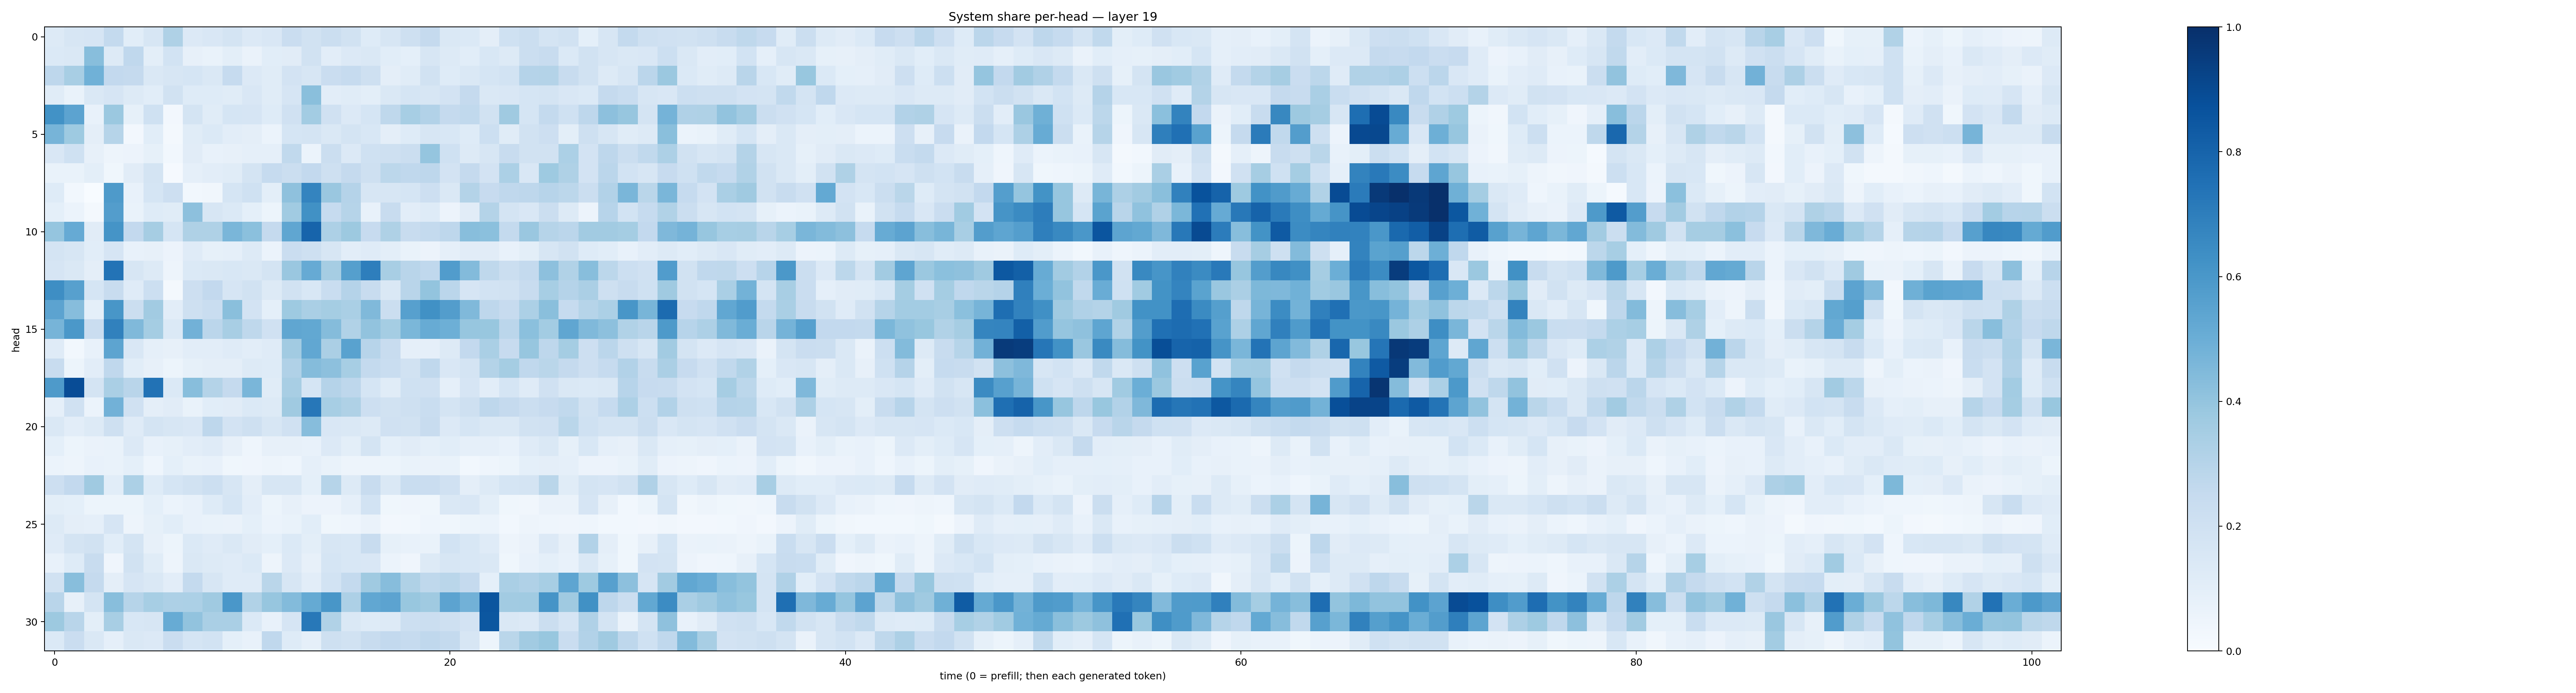

The table this chart was drawn from, first rows:
0.1306584, 0.15831348, 0.1667471, 0.25533754, 0.10887927, 0.15988153, 0.3232356, 0.13459139, 0.15110566, 0.17298816, 0.13406041, 0.15034014, 0.22712424, 0.18982545, 0.21953279, 0.19506164, 0.12385163, 0.1617715, 0.2104431, 0.25382572, 0.14319739, 0.13895512, 0.095090516, 0.2020036
0.1369, 0.1433, 0.4258, 0.1326, 0.2677, 0.1, 0.1852, 0.08121, 0.07022, 0.09872, 0.06355, 0.1074, 0.1105, 0.1909, 0.1028, 0.1354, 0.1476, 0.1077, 0.09076, 0.1632, 0.1259, 0.1081, 0.1551, 0.1262
0.2764, 0.3425, 0.4864, 0.2611, 0.2534, 0.1449, 0.1636, 0.1687, 0.1423, 0.2464, 0.134, 0.1154, 0.1817, 0.1566, 0.2299, 0.2488, 0.2108, 0.09644, 0.1134, 0.1924, 0.1242, 0.1428, 0.1685, 0.1862
0.1158, 0.06866, 0.1434, 0.1676, 0.1317, 0.1062, 0.1949, 0.1224, 0.1244, 0.1146, 0.1501, 0.1165, 0.1654, 0.4223, 0.1043, 0.1144, 0.09885, 0.1451, 0.1716, 0.162, 0.181, 0.2518, 0.1415, 0.1523
0.6241, 0.545, 0.07681, 0.3807, 0.08489, 0.2003, 0.02484, 0.1771, 0.1161, 0.1713, 0.1648, 0.1245, 0.1986, 0.3557, 0.1964, 0.1329, 0.1691, 0.2701, 0.347, 0.3117, 0.2506, 0.2646, 0.1894, 0.3681
0.4697, 0.3735, 0.09744, 0.2991, 0.02697, 0.1059, 0.02048, 0.1162, 0.1372, 0.1054, 0.09704, 0.06002, 0.1684, 0.177, 0.1437, 0.1746, 0.156, 0.09518, 0.1217, 0.1584, 0.1526, 0.1237, 0.2172, 0.1154
0.1521, 0.2005, 0.08118, 0.04832, 0.05472, 0.08329, 0.03104, 0.1119, 0.07527, 0.07918, 0.08845, 0.0871, 0.2656, 0.05911, 0.2207, 0.1364, 0.2015, 0.2109, 0.2214, 0.397, 0.2, 0.132, 0.1593, 0.2408
0.06802, 0.06908, 0.1008, 0.03815, 0.1101, 0.1745, 0.011, 0.08901, 0.1018, 0.1151, 0.1794, 0.2466, 0.2261, 0.2593, 0.2055, 0.2505, 0.2099, 0.2808, 0.267, 0.2737, 0.18, 0.2514, 0.1823, 0.3292
0.1242, 0.03001, 0.001791, 0.5871, 0.07127, 0.1698, 0.2119, 0.03086, 0.03399, 0.1705, 0.2028, 0.1006, 0.4123, 0.6735, 0.3865, 0.3033, 0.1621, 0.1574, 0.1684, 0.211, 0.1462, 0.3076, 0.246, 0.2657
0.09295, 0.05999, 0.02011, 0.5737, 0.06706, 0.1238, 0.1156, 0.4176, 0.1585, 0.1386, 0.09173, 0.05463, 0.3642, 0.6267, 0.2493, 0.2969, 0.07524, 0.2408, 0.1044, 0.1237, 0.05733, 0.1103, 0.3072, 0.1762
0.3955, 0.512, 0.1122, 0.6155, 0.26, 0.3507, 0.1683, 0.3234, 0.3216, 0.4647, 0.4209, 0.2515, 0.5349, 0.8006, 0.3269, 0.3762, 0.2457, 0.3228, 0.237, 0.2559, 0.2768, 0.4259, 0.4204, 0.254
0.1734, 0.1574, 0.1086, 0.1666, 0.0741, 0.08174, 0.05828, 0.1178, 0.0843, 0.0868, 0.1251, 0.06225, 0.2274, 0.2094, 0.1576, 0.1037, 0.118, 0.1005, 0.07022, 0.05652, 0.08644, 0.1127, 0.1096, 0.07598
0.1644, 0.1471, 0.09753, 0.7391, 0.1572, 0.1294, 0.05013, 0.1406, 0.1458, 0.1548, 0.1433, 0.1736, 0.3831, 0.514, 0.3514, 0.5639, 0.6983, 0.34, 0.2925, 0.2684, 0.5757, 0.4393, 0.2713, 0.2198
0.6404, 0.5615, 0.1708, 0.2355, 0.1185, 0.2164, 0.01962, 0.2119, 0.2617, 0.168, 0.1942, 0.1304, 0.1886, 0.1558, 0.2308, 0.3009, 0.2369, 0.1422, 0.2909, 0.4017, 0.2831, 0.1665, 0.1857, 0.195
0.5468, 0.4327, 0.09269, 0.6041, 0.2251, 0.3626, 0.1025, 0.2066, 0.2317, 0.4233, 0.1811, 0.09035, 0.3716, 0.3388, 0.3516, 0.3372, 0.4484, 0.2199, 0.5617, 0.6289, 0.5719, 0.4462, 0.2751, 0.2433
0.4704, 0.5943, 0.2301, 0.6839, 0.449, 0.3535, 0.1385, 0.4807, 0.2814, 0.3406, 0.2696, 0.196, 0.5346, 0.5235, 0.4357, 0.3135, 0.4028, 0.352, 0.4589, 0.5093, 0.4931, 0.391, 0.3885, 0.2831
0.1194, 0.03036, 0.0737, 0.5404, 0.1496, 0.08642, 0.08074, 0.1017, 0.1041, 0.1206, 0.1025, 0.1195, 0.3614, 0.5298, 0.3349, 0.5524, 0.2965, 0.2409, 0.08609, 0.08767, 0.1302, 0.2578, 0.3371, 0.2423
0.2383, 0.05372, 0.1033, 0.2658, 0.1091, 0.07847, 0.05339, 0.08362, 0.09641, 0.09409, 0.1284, 0.1235, 0.3173, 0.4356, 0.4151, 0.3461, 0.2544, 0.231, 0.1883, 0.2689, 0.1489, 0.1725, 0.3069, 0.3552
0.5896, 0.8899, 0.1787, 0.3362, 0.2896, 0.7456, 0.1372, 0.4279, 0.3074, 0.2506, 0.4636, 0.1142, 0.3436, 0.1682, 0.3036, 0.2755, 0.1703, 0.1134, 0.2001, 0.197, 0.08873, 0.1663, 0.1043, 0.1688
0.08756, 0.196, 0.05957, 0.4815, 0.1964, 0.09702, 0.1124, 0.06684, 0.1074, 0.112, 0.139, 0.1293, 0.3709, 0.7255, 0.345, 0.3217, 0.213, 0.1914, 0.2061, 0.2324, 0.1722, 0.2094, 0.2753, 0.2535
0.1445, 0.1049, 0.1255, 0.2043, 0.121, 0.1762, 0.1629, 0.1513, 0.274, 0.1819, 0.2062, 0.1607, 0.1978, 0.4324, 0.1486, 0.1472, 0.1314, 0.1985, 0.1894, 0.2395, 0.133, 0.1695, 0.1422, 0.1431
0.09344, 0.05385, 0.06631, 0.06718, 0.1357, 0.07114, 0.08501, 0.1036, 0.121, 0.07986, 0.04333, 0.08038, 0.08031, 0.07696, 0.1336, 0.09814, 0.178, 0.09342, 0.1131, 0.09135, 0.1057, 0.08674, 0.08777, 0.07278
0.06145, 0.04822, 0.0756, 0.06695, 0.09312, 0.04675, 0.09169, 0.068, 0.07194, 0.03855, 0.04153, 0.04894, 0.04304, 0.08943, 0.06737, 0.04872, 0.04975, 0.05328, 0.07024, 0.0638, 0.06688, 0.02744, 0.04574, 0.0538
0.2147, 0.2609, 0.3683, 0.1085, 0.3311, 0.122, 0.171, 0.19, 0.2164, 0.1632, 0.09749, 0.1599, 0.1632, 0.09366, 0.2978, 0.1282, 0.2381, 0.1451, 0.2331, 0.2289, 0.1988, 0.09764, 0.1299, 0.1718
0.09822, 0.09098, 0.05174, 0.05343, 0.05216, 0.09043, 0.05871, 0.07056, 0.1239, 0.1708, 0.1041, 0.05254, 0.07863, 0.0573, 0.05684, 0.08779, 0.1849, 0.03554, 0.04137, 0.03847, 0.1431, 0.1515, 0.09912, 0.03762
0.128, 0.09401, 0.08944, 0.1675, 0.0501, 0.08283, 0.1059, 0.07324, 0.06741, 0.06369, 0.09176, 0.06216, 0.06871, 0.1089, 0.03828, 0.04351, 0.06412, 0.02513, 0.02916, 0.04641, 0.03629, 0.05464, 0.06198, 0.02823
0.1207, 0.1749, 0.1951, 0.1089, 0.1724, 0.0782, 0.05399, 0.1393, 0.121, 0.1427, 0.1128, 0.09172, 0.1368, 0.09895, 0.1569, 0.1525, 0.2367, 0.08288, 0.07039, 0.06688, 0.1845, 0.1545, 0.1209, 0.0493
0.07749, 0.1247, 0.2372, 0.04106, 0.1936, 0.1133, 0.04769, 0.1447, 0.1312, 0.1188, 0.1389, 0.04848, 0.1348, 0.07994, 0.168, 0.154, 0.1509, 0.05969, 0.04095, 0.1259, 0.1589, 0.1536, 0.1465, 0.0383
0.1879, 0.4294, 0.2509, 0.09377, 0.1658, 0.1477, 0.1031, 0.255, 0.159, 0.1176, 0.1204, 0.2868, 0.1634, 0.1026, 0.1869, 0.2552, 0.3697, 0.4298, 0.321, 0.2723, 0.2868, 0.2527, 0.09265, 0.3367
0.2897, 0.08, 0.1769, 0.4287, 0.297, 0.3445, 0.327, 0.3306, 0.3696, 0.6011, 0.3148, 0.3921, 0.4379, 0.5173, 0.6049, 0.3261, 0.529, 0.5443, 0.3887, 0.3692, 0.5459, 0.4819, 0.8566, 0.3626
0.3755, 0.29, 0.09779, 0.3437, 0.154, 0.1609, 0.5096, 0.4036, 0.3375, 0.3386, 0.1369, 0.07754, 0.1648, 0.7223, 0.3164, 0.146, 0.1245, 0.1306, 0.2165, 0.2263, 0.2104, 0.1801, 0.8515, 0.1451
0.1386, 0.2278, 0.1459, 0.08796, 0.1418, 0.1356, 0.228, 0.1702, 0.1839, 0.09293, 0.07354, 0.2664, 0.1244, 0.08806, 0.2088, 0.19, 0.2352, 0.2614, 0.2486, 0.2663, 0.2554, 0.1593, 0.05196, 0.2862
